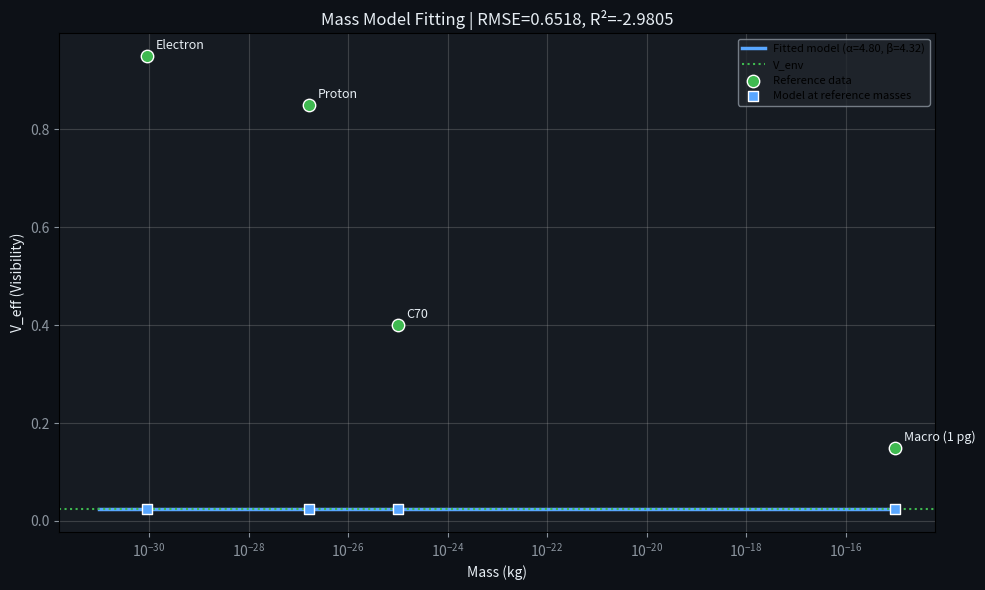

Write Python code to recreate this figure.
"""
fit_mass_model_to_data.py
==========================
Inverse Fitting for Mass-Dependent DTQEM Model — Experimental

EXPERIMENTAL — NOT PART OF BASELINE D0

This module performs inverse fitting to find the optimal parameters (α, β, τ_c0)
that minimize the difference between the mass-dependent DTQEM model and reference
experimental data points (Electron, Proton, C70).

The model assumes:
    τ_c(m, γ) = τ_c0 * (m_ref / m)**β / (γ**α)
    V_eff = V_env * exp(-|Δτ| / τ_c)

Method:
    1. Differential Evolution (global search)
    2. L-BFGS-B (local refinement)
    3. RMSE and R² calculation for goodness of fit

Reference Data:
    - Electron: mass = 9.11e-31 kg, visibility ≈ 0.95
    - Proton:   mass = 1.67e-27 kg, visibility ≈ 0.85
    - C70:      mass = 9.96e-26 kg, visibility = 0.40 (benchmark)
    - Macro (1 pg): mass = 1e-15 kg, visibility ≈ 0.15 (optional)

Outputs:
    - Optimal parameters (τ_c0, α, β)
    - RMSE and R² for fitted model
    - Comparison with null model (constant τ_c)
    - CSV file with results
    - Plot of fitted model vs reference data

Author : DTQEM Team — Berramdane Reddouane
AI Contribution: Claude (Anthropic) — coding, optimization, and documentation
Version: 1.0 (experimental)
Date: 2026-05-24
License: MIT
"""

import numpy as np
import matplotlib.pyplot as plt
from scipy.optimize import differential_evolution, minimize
from pathlib import Path
import csv

# ============================================================================
# Physical Constants (Mach-Zehnder, same as v46.0)
# ============================================================================
C_LIGHT = 299_792_458.0          # speed of light [m/s]
LORENTZ_SAFETY = 0.9999          # safety threshold for v/c

# Fixed Mach-Zehnder parameters (same as in mass_effect_demo)
L1, L2 = 0.5, 0.5               # arm lengths [m]
v1, v2 = 1e6, 2e6               # particle velocities [m/s]
gamma_phi = 1e7                 # environmental decoherence rate [Hz]


# ============================================================================
# Core Physics Functions (Mach-Zehnder)
# ============================================================================

def lorentz_gamma(v: float) -> float:
    """Lorentz factor γ = 1 / √(1 - (v/c)²)."""
    beta = np.clip(abs(v) / C_LIGHT, 0.0, LORENTZ_SAFETY)
    return 1.0 / np.sqrt(1.0 - beta**2)


def tau_lab(L: float, v: float) -> float:
    """Lab-frame transit time: τ = L / v [s]."""
    return L / v if v > 0 else np.inf


def tau_proper(L: float, v: float) -> float:
    """Proper time along one arm: τ* = τ / γ = L / (v·γ) [s]."""
    return tau_lab(L, v) / lorentz_gamma(v)


def delta_tau_MZ(L1: float, v1: float, L2: float, v2: float) -> float:
    """Proper-time mismatch between arms: Δτ_MZ = |τ₁* − τ₂*|."""
    return abs(tau_proper(L1, v1) - tau_proper(L2, v2))


def T_eff_fn(L1: float, v1: float, L2: float, v2: float) -> float:
    """Effective environmental interaction time: T_eff = (τ₁ + τ₂)/2 [s]."""
    return 0.5 * (tau_lab(L1, v1) + tau_lab(L2, v2))


def V_env(T_eff: float, gamma_phi: float) -> float:
    """Environmental decoherence: V_env = exp(-γ_φ · T_eff)."""
    return np.exp(-gamma_phi * T_eff)


def V_dtqem(delta_tau: float, tau_c: float) -> float:
    """DTQEM decoherence: V_dtqem = exp(-|Δτ| / τ_c)."""
    return np.exp(-delta_tau / max(tau_c, 1e-300))


def V_eff_MZ(L1: float, v1: float, L2: float, v2: float,
             gamma_phi: float, tau_c: float) -> float:
    """Total coherence: V_eff = V_env × V_dtqem (scalar version)."""
    T_eff = T_eff_fn(L1, v1, L2, v2)
    dt = delta_tau_MZ(L1, v1, L2, v2)
    return V_env(T_eff, gamma_phi) * V_dtqem(dt, tau_c)


# ============================================================================
# Mass-Dependent τ_c Model
# ============================================================================

def tau_c_mass_dependent(mass: float, tau_c0: float,
                         gamma_ref: float,
                         alpha: float = 1.0,
                         beta: float = 1.0,
                         m_ref: float = 1.0) -> float:
    """
    Mass-dependent coherence time (experimental).

    Formula:
        τ_c(m) = τ_c0 * (m_ref / m)**β / (γ_ref**α)

    Args:
        mass: Particle mass [kg].
        tau_c0: Base coherence time at m = m_ref, γ = 1.
        gamma_ref: Lorentz factor at reference velocity.
        alpha: Exponent for γ (velocity sensitivity).
        beta:  Exponent for mass (mass sensitivity).
        m_ref: Reference mass [kg] (default 1 kg).

    Returns:
        Effective τ_c [s].
    """
    return tau_c0 * (m_ref / mass) ** beta / (gamma_ref ** alpha)


def compute_V_eff_for_mass(mass: float, tau_c0: float,
                           gamma_ref: float,
                           alpha: float, beta: float,
                           delta_tau_val: float,
                           V_env_val: float) -> float:
    """
    Compute V_eff for a given mass using the mass-dependent model.
    """
    tau_c_eff = tau_c_mass_dependent(mass, tau_c0, gamma_ref, alpha, beta)
    V_dtq = V_dtqem(delta_tau_val, tau_c_eff)
    return V_env_val * V_dtq


# ============================================================================
# Objective Function for Fitting
# ============================================================================

def objective(params, masses, targets, delta_tau_val, V_env_val, gamma_ref):
    """
    Objective function for fitting: RMSE between model and reference data.

    Args:
        params: [tau_c0, alpha, beta]
        masses: Array of reference masses [kg]
        targets: Array of reference visibilities
        delta_tau_val: Fixed Δτ from MZI setup
        V_env_val: Fixed V_env from MZI setup
        gamma_ref: Lorentz factor at reference velocity

    Returns:
        RMSE between model predictions and target values.
    """
    tau_c0, alpha, beta = params
    # Clamp parameters to physical ranges
    tau_c0 = np.clip(tau_c0, 1e-30, 1e-10)
    alpha = np.clip(alpha, 0.1, 5.0)
    beta = np.clip(beta, 0.1, 5.0)

    V_model = np.array([
        compute_V_eff_for_mass(m, tau_c0, gamma_ref, alpha, beta,
                               delta_tau_val, V_env_val)
        for m in masses
    ])
    return float(np.sqrt(np.mean((V_model - targets) ** 2)))


# ============================================================================
# Main Fitting Routine
# ============================================================================

def main():
    # Output directory
    out_dir = Path("output")
    out_dir.mkdir(exist_ok=True)

    # ========================================================================
    # Reference Data Points (mass, visibility)
    # ========================================================================
    ref_data = [
        ("Electron", 9.109383701e-31, 0.95),
        ("Proton", 1.67262192369e-27, 0.85),
        ("C70", 60 * 1.66053906660e-27, 0.40),
        ("Macro (1 pg)", 1e-15, 0.15),  # optional, for verification
    ]
    ref_masses = np.array([m for _, m, _ in ref_data])
    ref_vis = np.array([v for _, _, v in ref_data])

    # ========================================================================
    # Fixed MZI Quantities
    # ========================================================================
    v_ref = 0.5 * (v1 + v2)
    gamma_ref = lorentz_gamma(v_ref)
    delta_tau_val = delta_tau_MZ(L1, v1, L2, v2)
    T_eff_val = T_eff_fn(L1, v1, L2, v2)
    V_env_val = V_env(T_eff_val, gamma_phi)

    print("=" * 72)
    print("Fitting Mass-Dependent DTQEM Model to Reference Data")
    print("=" * 72)
    print(f"γ_φ = {gamma_phi:.2e} Hz")
    print(f"Δτ_MZ = {delta_tau_val:.3e} s")
    print(f"V_env = {V_env_val:.6f}")
    print(f"γ_ref = {gamma_ref:.6f}")
    print()

    # ========================================================================
    # Global Optimization (Differential Evolution)
    # ========================================================================
    bounds = [(1e-30, 1e-10),  # tau_c0
              (0.1, 5.0),      # alpha
              (0.1, 5.0)]      # beta

    print("Running global optimization (Differential Evolution)...")
    res_de = differential_evolution(
        objective, bounds,
        args=(ref_masses, ref_vis, delta_tau_val, V_env_val, gamma_ref),
        maxiter=200, popsize=20, seed=42, polish=False
    )
    print(f"DE result: tau_c0={res_de.x[0]:.3e}, "
          f"alpha={res_de.x[1]:.3f}, beta={res_de.x[2]:.3f}, "
          f"RMSE={res_de.fun:.6f}")

    # ========================================================================
    # Local Refinement (L-BFGS-B)
    # ========================================================================
    res = minimize(
        objective, res_de.x,
        args=(ref_masses, ref_vis, delta_tau_val, V_env_val, gamma_ref),
        method='L-BFGS-B', bounds=bounds,
        options={'ftol': 1e-12, 'maxiter': 1000}
    )
    tau_c0_fit, alpha_fit, beta_fit = res.x
    rmse_fit = res.fun

    print(f"Refined: tau_c0={tau_c0_fit:.3e}, "
          f"alpha={alpha_fit:.3f}, beta={beta_fit:.3f}, "
          f"RMSE={rmse_fit:.6f}")

    # ========================================================================
    # Model Predictions at Reference Masses
    # ========================================================================
    fitted_vis = np.array([
        compute_V_eff_for_mass(m, tau_c0_fit, gamma_ref, alpha_fit, beta_fit,
                               delta_tau_val, V_env_val)
        for m in ref_masses
    ])

    # Null model: constant τ_c = tau_c0_fit (no mass dependence)
    null_vis = np.array([
        V_eff_MZ(L1, v1, L2, v2, gamma_phi, tau_c0_fit)
        for _ in ref_masses
    ])

    # ========================================================================
    # Goodness of Fit
    # ========================================================================
    # R² for fitted model
    ss_res_fitted = np.sum((fitted_vis - ref_vis) ** 2)
    ss_tot = np.sum((ref_vis - np.mean(ref_vis)) ** 2)
    r2_fitted = 1 - ss_res_fitted / ss_tot if ss_tot > 0 else np.nan

    # R² for null model
    ss_res_null = np.sum((null_vis - ref_vis) ** 2)
    r2_null = 1 - ss_res_null / ss_tot if ss_tot > 0 else np.nan

    # RMSE for null model
    rmse_null = float(np.sqrt(np.mean((null_vis - ref_vis) ** 2)))

    # ========================================================================
    # Plotting
    # ========================================================================
    fig, ax = plt.subplots(figsize=(10, 6))
    fig.patch.set_facecolor('#0d1117')
    ax.set_facecolor('#161b22')

    # Mass sweep for plotting the fitted model
    masses_sweep = np.logspace(-31, -15, 400)
    fitted_sweep = np.array([
        compute_V_eff_for_mass(m, tau_c0_fit, gamma_ref, alpha_fit, beta_fit,
                               delta_tau_val, V_env_val)
        for m in masses_sweep
    ])

    ax.semilogx(masses_sweep, fitted_sweep, color='#58a6ff', lw=2.5,
                label=f'Fitted model (α={alpha_fit:.2f}, β={beta_fit:.2f})')
    ax.axhline(V_env_val, color='#3fb950', lw=1.5, ls=':', label='V_env')

    # Reference points
    ax.scatter(ref_masses, ref_vis, s=80, color='#3fb950', edgecolor='white',
               zorder=5, label='Reference data')
    ax.scatter(ref_masses, fitted_vis, s=60, color='#58a6ff', edgecolor='white',
               zorder=5, marker='s', label='Model at reference masses')

    # Annotations
    for name, m, v in ref_data:
        idx = np.argmin(np.abs(ref_masses - m))
        ax.annotate(name, (m, ref_vis[idx]), xytext=(6, 5),
                    textcoords='offset points', fontsize=9, color='#e6edf3')

    ax.set_xlabel('Mass (kg)', color='#e6edf3')
    ax.set_ylabel('V_eff (Visibility)', color='#e6edf3')
    ax.set_title(f'Mass Model Fitting | RMSE={rmse_fit:.4f}, R²={r2_fitted:.4f}',
                 color='#e6edf3')
    ax.grid(True, alpha=0.25)
    ax.legend(fontsize=8, facecolor='#21262d', edgecolor='#8b949e')
    ax.tick_params(colors='#8b949e')

    plt.tight_layout()

    # Save PNG
    out_png = out_dir / 'mass_model_fit_result.png'
    fig.savefig(out_png, dpi=150, bbox_inches='tight', facecolor='#0d1117')
    plt.show()
    plt.close(fig)

    # ========================================================================
    # Export CSV
    # ========================================================================
    out_csv = out_dir / 'mass_model_fit_results.csv'
    with out_csv.open('w', newline='', encoding='utf-8') as f:
        writer = csv.writer(f)
        writer.writerow(['parameter', 'value'])
        writer.writerow(['tau_c0_fit', f'{tau_c0_fit:.3e}'])
        writer.writerow(['alpha_fit', f'{alpha_fit:.6f}'])
        writer.writerow(['beta_fit', f'{beta_fit:.6f}'])
        writer.writerow(['RMSE_fit', f'{rmse_fit:.6f}'])
        writer.writerow(['RMSE_null', f'{rmse_null:.6f}'])
        writer.writerow(['R2_fitted', f'{r2_fitted:.6f}'])
        writer.writerow(['R2_null', f'{r2_null:.6f}'])
        writer.writerow(['V_env', f'{V_env_val:.6f}'])
        writer.writerow(['delta_tau_MZ', f'{delta_tau_val:.6e}'])

    # ========================================================================
    # Console Summary
    # ========================================================================
    print()
    print("=" * 72)
    print("FITTING RESULTS")
    print("=" * 72)
    print("Optimal parameters:")
    print(f"  τ_c0 = {tau_c0_fit:.3e} s")
    print(f"  α (velocity exponent) = {alpha_fit:.4f}")
    print(f"  β (mass exponent) = {beta_fit:.4f}")
    print(f"RMSE (fitted model) = {rmse_fit:.6f}")
    print(f"RMSE (null model) = {rmse_null:.6f}")
    print(f"R² (fitted model) = {r2_fitted:.6f}")
    print(f"R² (null model) = {r2_null:.6f}")
    print("=" * 72)
    print("Reference data vs model predictions:")
    print("-" * 72)
    print(f"{'Particle':<15} {'Mass (kg)':<12} {'Ref V':<10} {'Fitted V':<10} {'Null V':<10}")
    print("-" * 72)
    for i, (name, m, v_ref) in enumerate(ref_data):
        print(f'{name:<15} {m:.3e}   {v_ref:.3f}      {fitted_vis[i]:.3f}      {null_vis[i]:.3f}')
    print("=" * 72)
    print(f"PNG saved to: {out_png}")
    print(f"CSV saved to: {out_csv}")
    print("=" * 72)


if __name__ == "__main__":
    main()
